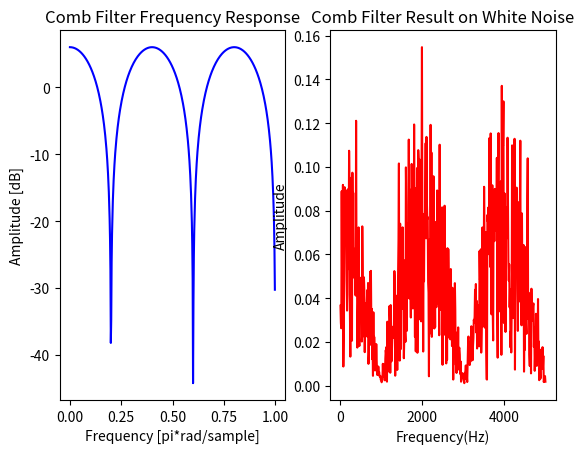

Write Python code to recreate this figure.
#### Comb Filter ####

'''
        Transfer function

        H(z)= b0 +bd*z^-d

'''

import math
import matplotlib.pyplot as plt
import numpy as np
import scipy.io.wavfile as wav
import os
from scipy import signal

###################### Imput variables ###################

fs=10000 #Sampling frequency

seeds=[65321,12043,2769] #Seeds (1,2 and 3)

size=1000 #Output samples for the random code 

d=5 #Delay samples

a=1 #Alpha value

####################### Functions ############################
# Making 16bit random numbers
#Main Loop for each sample
def get_random(seeds,size):
    if len(seeds)>3:
        return 0
    array=[]
    seed_count=0
    gama=0
    for i in range(size):
        val=bin(seeds[seed_count]**2)
        val=val[2:]
        if len(val)>32:
            val=val[(len(val)-32):]
        val=val.zfill(32)
        val=val[0+gama:16+gama]
        val=int(val,2)
        if gama==15:
            gama=0
        else:
            gama+=1
        if seed_count==2:
            seeds[seed_count]=val+seeds[0]
            seed_count=0
        else:
            seeds[seed_count]=val+seeds[seed_count+1]
            seed_count+=1
        #array.append(val)   #Non normalized
        array.append((val/(2**15-1))-1)   #Normalized
    return array

# Output the frequency array
def get_fft(array,fs):
    ts=1/(int(fs))
    t=np.arange(0,(len(array)*ts),ts)
    n=np.size(t)
    fr=(int(fs)/2)*np.linspace(0,1,int(n/2))
    resp=np.fft.fft(array)
    freq=(2/n)*abs(resp[0:np.size(fr)])
    return freq,fr,t #Array, frequency in hz, time in sec

def comb_filter(array,d,a):
    output=[]
    for i in range(len(array)):
            if i>(d-1):
                output.append(array[i]+a*array[i-d])
            else:
                output.append(array[i])
    return output                

########################## Ploting ##################################
Original_array=get_random(seeds,size)
Original_array_fft,O_fr,O_t=get_fft(Original_array,fs)

Comb_array=comb_filter(Original_array,d,a)
Comb_array_fft,Comb_fr,Comb_t=get_fft(Comb_array,fs)

### Frequency response of the filter ###
b=[]
for i in range(d+1):
    if i==0:
        b.append(1)
    elif i==(d):
        b.append(a)
    else:
        b.append(0)
w, h = signal.freqz(b)

plt.figure()
plt.subplot(121)
plt.plot(w/math.pi, 20 * np.log10(abs(h)), 'b'); plt.title('Comb Filter Frequency Response')
plt.ylabel('Amplitude [dB]'); plt.xlabel('Frequency [pi*rad/sample]')
plt.subplot(122)
plt.plot(Comb_fr[1:],Comb_array_fft[1:],'r'); plt.title('Comb Filter Result on White Noise')
plt.xlabel('Frequency(Hz)');plt.ylabel('Amplitude')
plt.show()
